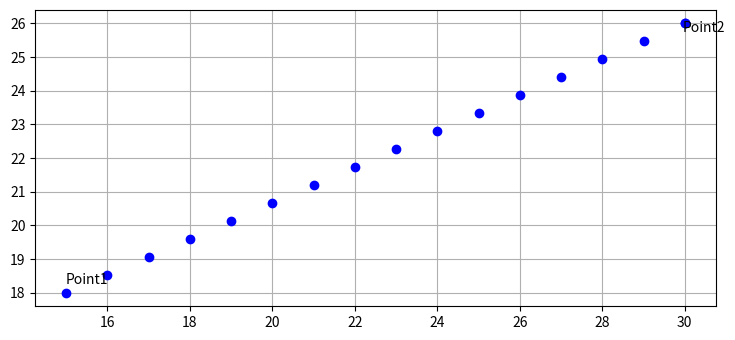

This figure's Python source:
import matplotlib.pyplot as plt

# Configure the PyPlot Window params
plt.rcParams["figure.figsize"] = [7.50, 3.50]
plt.rcParams["figure.autolayout"] = True

# Set the start and end points
point1 = [15, 18]
point2 = [30, 26]

# List that will store all of the points
final_points = [] + [point1]

# Calculate the change in x and y
x_delta = point2[0] - point1[0]
y_delta = point2[1] - point1[1]

# Steps, this will determine the number of points to be created
steps = 20

# solve for slope
m = y_delta / x_delta
# print(m)

for i in range(steps):
    # calculate other values of points
    x_new = 0
    y_new = 0

    if abs(m) < 1:
        # Calculate the steps
        if m > 0 :
            x_new = final_points[i][0] + 1
            y_new = final_points[i][1] + m
        else :
            x_new = final_points[i][0] - 1
            y_new = final_points[i][1] - m

        final_points += [[x_new, y_new]]
    else:
        # Calculate the steps
        if m > 0 :
            x_new = final_points[i][0] + 1/m
            y_new = final_points[i][1] + 1
        else:
            x_new = final_points[i][0] - 1/m
            y_new = final_points[i][1] - 1

        final_points += [[x_new, y_new]]

    if x_new == point2[0] or y_new == point2[1]:
        print("End point reached, stopping the loop...")
        break

# Finally add the final point
final_points += [[point2[0], point2[1]]]

print(final_points)

# This separates the x and y values
# So that it can be plotted on the graph
x_values = []
y_values = []
for i in range(len(final_points)):
    x_values.append( final_points[i][0] )
    y_values.append( final_points[i][1] )

# Plot the values and 
# and setup of the PyPlot figure
plt.plot(x_values, y_values, 'bo')
plt.text(point1[0]-0.015, point1[1]+0.25, "Point1")
plt.text(point2[0]-0.050, point2[1]-0.25, "Point2")
# Adjust the max values of x and y
# plt.xticks(np.arange(0, 20))
# plt.yticks(np.arange(0, 20))
plt.grid()
plt.show()